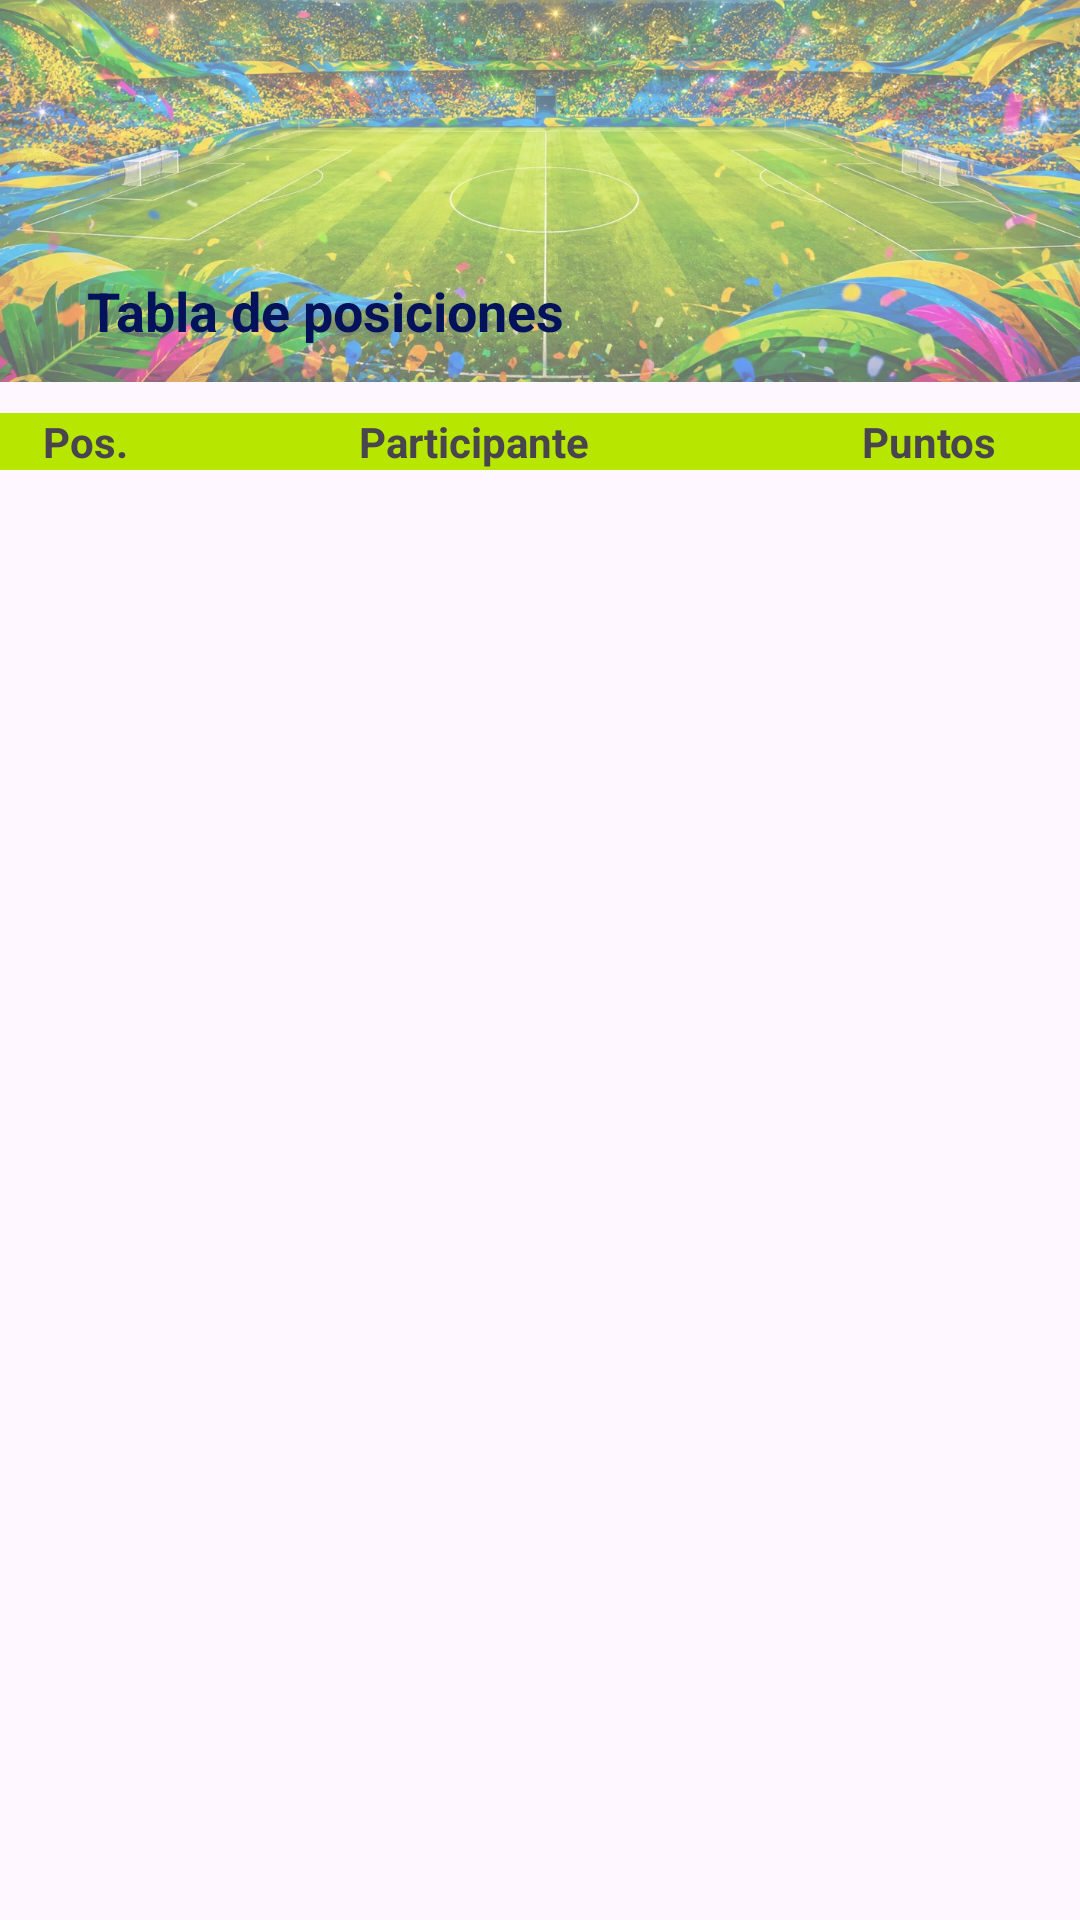

Reconstruct the res/layout file that produces this screen, plus the resources it refers to.
<!-- AndroidManifest.xml: application theme Theme.PronosticoDePartidos -->
<!-- res/layout/tabla_posiciones.xml -->
<?xml version="1.0" encoding="utf-8"?>
<androidx.constraintlayout.widget.ConstraintLayout xmlns:android="http://schemas.android.com/apk/res/android"
    xmlns:app="http://schemas.android.com/apk/res-auto"
    xmlns:tools="http://schemas.android.com/tools"
    android:layout_width="match_parent"
    android:layout_height="match_parent">

    <FrameLayout
        android:layout_width="409dp"
        android:layout_height="181dp"
        android:padding="1dp"
        app:layout_constraintBottom_toTopOf="@id/linearLayout5"
        app:layout_constraintEnd_toEndOf="parent"
        app:layout_constraintHorizontal_bias="0.5"
        app:layout_constraintStart_toStartOf="parent"
        app:layout_constraintTop_toTopOf="parent">

        <ImageView
            android:id="@+id/imageView5"
            android:layout_width="match_parent"
            android:layout_height="match_parent"
            android:alpha="0.6"
            android:contentDescription="@string/imagen_de_encabezado"
            app:srcCompat="@drawable/tabla_background" />

        <ImageButton
            android:id="@+id/btnMenu"
            android:layout_width="48dp"
            android:layout_height="48dp"
            android:layout_gravity="start|top"
            android:background="@android:color/transparent"
            android:contentDescription="@string/abrir_menu"
            android:maxWidth="48dp"
            android:minWidth="48dp"
            android:padding="12dp"
            android:scaleType="center"
            app:srcCompat="@android:drawable/ic_menu_sort_by_size" />

    </FrameLayout>

    <LinearLayout
        android:id="@+id/linearLayout5"
        android:layout_width="395dp"
        android:layout_height="534dp"
        android:layout_margin="25dp"
        android:layout_marginStart="1dp"
        android:layout_marginEnd="1dp"
        android:layout_marginBottom="1dp"
        android:orientation="vertical"
        app:layout_constraintBottom_toBottomOf="parent"
        app:layout_constraintEnd_toEndOf="parent"
        app:layout_constraintHorizontal_bias="0.5"
        app:layout_constraintStart_toStartOf="parent"
        app:layout_constraintTop_toTopOf="parent"
        app:layout_constraintVertical_bias="0.978">

        <LinearLayout
            android:layout_width="293dp"
            android:layout_height="48dp"
            android:layout_gravity="bottom|start"
            android:orientation="horizontal">

            <ImageView
                android:id="@+id/imageView2"
                android:layout_width="46dp"
                android:layout_height="match_parent"
                android:layout_gravity="bottom|start"
                android:background="@android:color/transparent"
                android:contentDescription="@string/imagen_de_copa"
                app:srcCompat="@drawable/copa" />

            <TextView
                android:id="@+id/textView2"
                android:layout_width="243dp"
                android:layout_height="match_parent"
                android:layout_gravity="bottom"
                android:gravity="center|left"
                android:text="@string/tabla_de_posiciones"
                android:textColor="#04125B"
                android:textSize="18sp"
                android:textStyle="bold" />

        </LinearLayout>

        <TableLayout
            android:layout_width="match_parent"
            android:layout_height="478dp"
            android:paddingTop="10dp"
            android:stretchColumns="0,1,2">

            <TableRow
                android:layout_width="match_parent"
                android:layout_height="48dp"
                android:background="@drawable/table_header_bg">

                <TextView
                    android:id="@+id/textView3"
                    android:layout_width="0dp"
                    android:layout_height="match_parent"
                    android:gravity="center"
                    android:text="@string/pos"
                    android:textStyle="bold" />

                <TextView
                    android:id="@+id/textView4"
                    android:layout_width="wrap_content"
                    android:layout_height="wrap_content"
                    android:gravity="center"
                    android:text="@string/participante"
                    android:textStyle="bold" />

                <TextView
                    android:id="@+id/textView5"
                    android:layout_width="wrap_content"
                    android:layout_height="wrap_content"
                    android:gravity="center"
                    android:text="@string/puntos"
                    android:textStyle="bold" />

            </TableRow>

        </TableLayout>

        <Button
            android:id="@+id/btnVolver"
            style="@style/Widget.Material3.Button.OutlinedButton"
            android:layout_width="wrap_content"
            android:layout_height="wrap_content"
            android:layout_gravity="bottom|center"
            android:gravity="center"
            android:minHeight="48dp"
            android:text="@string/volver"
            tools:ignore="TouchTargetSizeCheck" />
    </LinearLayout>

</androidx.constraintlayout.widget.ConstraintLayout>
<!-- resources referenced by this layout -->
<resources>
  <!-- drawable tabla_background: jpeg bitmap (drawable, 383786 bytes) -->
  <!-- drawable table_header_bg (drawable) -->
  <?xml version="1.0" encoding="utf-8"?>
  <shape xmlns:android="http://schemas.android.com/apk/res/android" android:shape="rectangle">
      <solid android:color="#B7E600"/>
      <corners
          android:topLeftRadius="12dp"
          android:topRightRadius="12dp"
          android:bottomLeftRadius="0dp"
          android:bottomRightRadius="0dp"/>
  </shape>
  <string name="abrir_menu">Abre menu</string>
  <string name="imagen_de_copa">Imagen de copa</string>
  <string name="imagen_de_encabezado">Imagen de encabezado</string>
  <string name="participante">Participante</string>
  <string name="pos">Pos.</string>
  <string name="puntos">Puntos</string>
  <string name="tabla_de_posiciones">Tabla de posiciones</string>
  <string name="volver">Volver</string>
  <style name="Theme.PronosticoDePartidos" parent="Base.Theme.PronosticoDePartidos" />
  <style name="Base.Theme.PronosticoDePartidos" parent="Theme.Material3.DayNight.NoActionBar">
          
          
      </style>
</resources>
